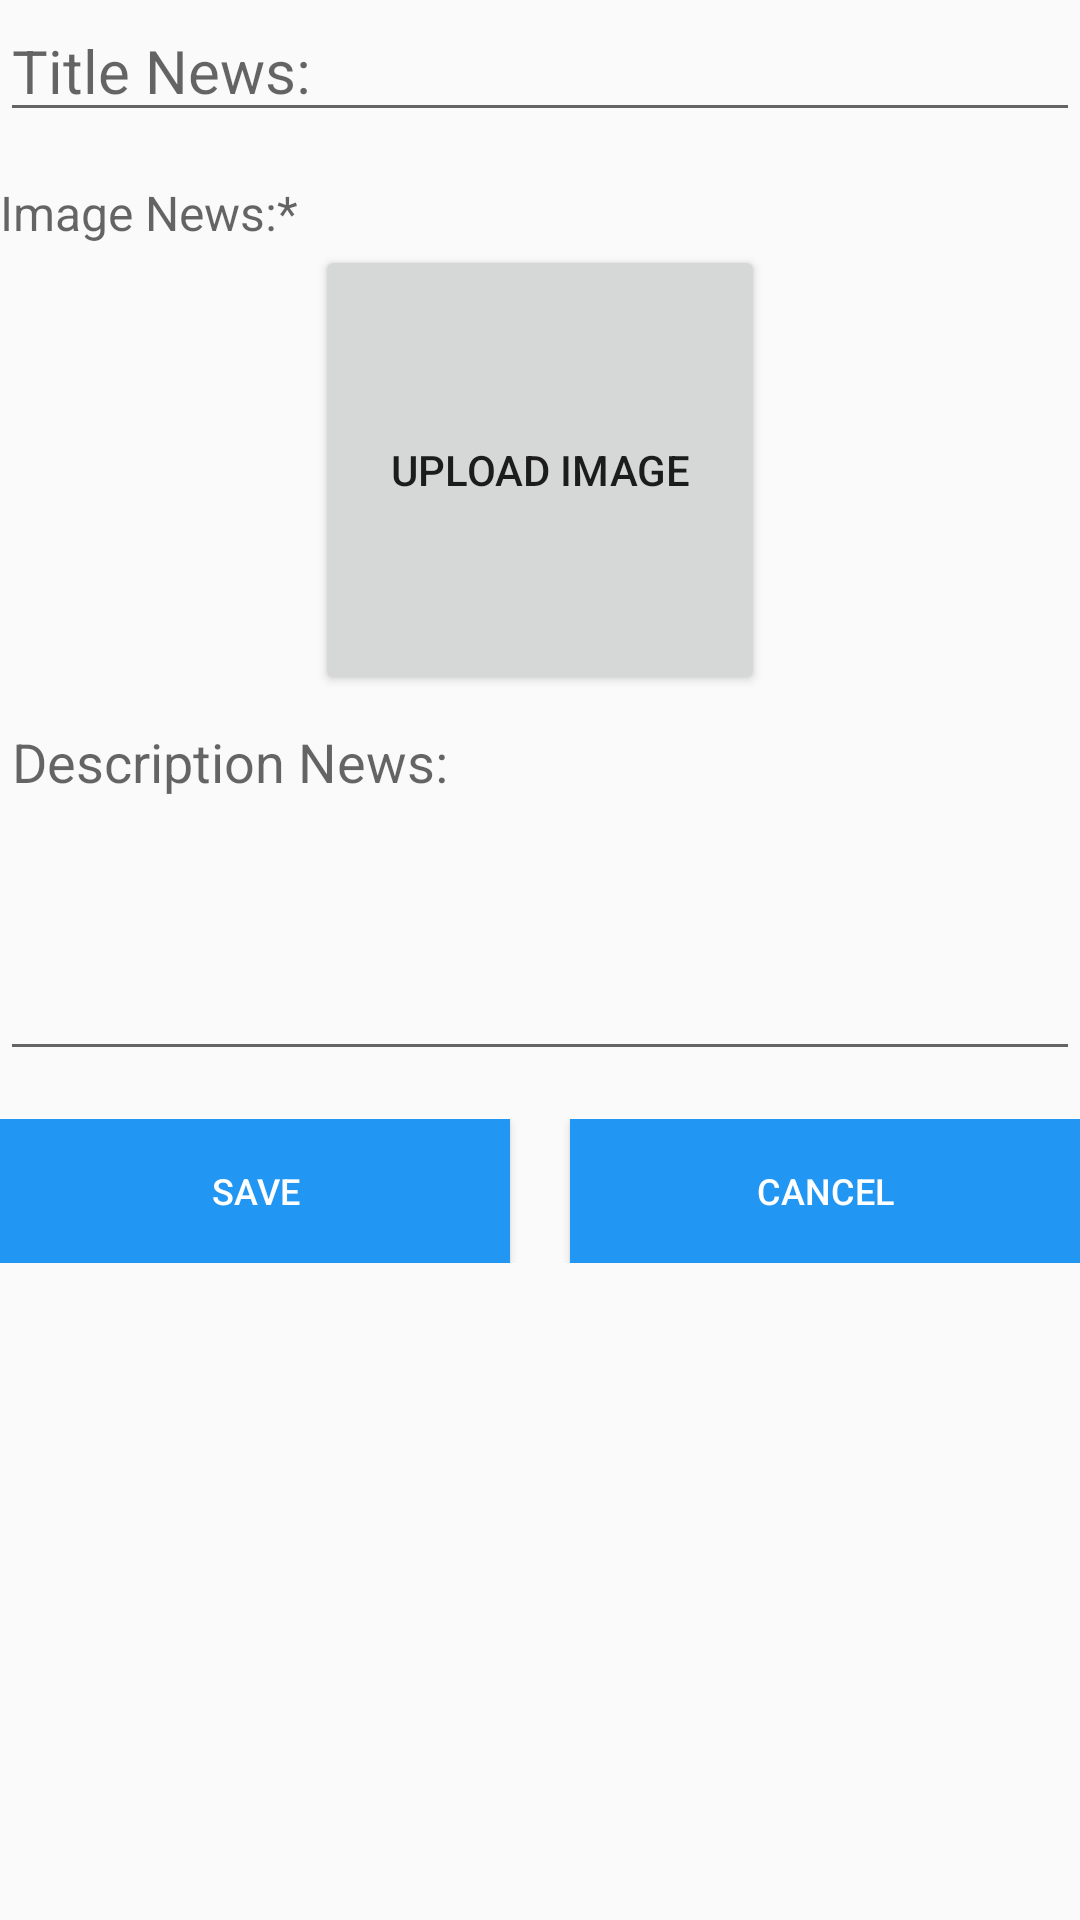

The Android layout XML behind this screen, and the referenced resources:
<!-- AndroidManifest.xml: application theme AppTheme -->
<!-- res/layout/fragment_add_news.xml -->
<?xml version="1.0" encoding="utf-8"?>
<LinearLayout xmlns:android="http://schemas.android.com/apk/res/android"
    android:layout_width="match_parent"
    android:layout_height="match_parent"
    android:layout_marginLeft="16dp"
    android:layout_marginRight="16dp"
    android:orientation="vertical">

    <EditText
        android:id="@+id/titleNews"
        android:layout_width="match_parent"
        android:layout_height="wrap_content"
        android:gravity="top|left"
        android:textSize="20sp"
        android:hint="Title News: " />


    <TextView
        android:id="@+id/tvImageToUpload"
        android:layout_width="match_parent"
        android:layout_height="wrap_content"
        android:layout_marginTop="16dp"

        android:hint="Image News:* "
        android:textSize="16sp" />

    <ImageView
        android:id="@+id/imageNews"
        android:layout_width="150dp"
        android:layout_height="150dp"
        android:layout_below="@+id/image_article"
        android:layout_gravity="center_horizontal"
        android:clickable="true"
        android:src="@drawable/ic_launcher"
        android:visibility="gone" />

    <Button
        android:id="@+id/btUploadImage"
        android:layout_width="150dp"
        android:layout_height="150dp"
        android:layout_gravity="center_horizontal"
        android:text="Upload image" />


    <EditText
        android:id="@+id/descriptionNews"
        android:layout_width="match_parent"
        android:layout_height="wrap_content"
        android:gravity="top|left"
        android:hint="Description News: "
        android:inputType="textMultiLine"
        android:lines="5"
        android:scrollHorizontally="false" />


    <LinearLayout xmlns:android="http://schemas.android.com/apk/res/android"
        android:layout_width="fill_parent"
        android:layout_height="wrap_content"
        android:layout_below="@+id/image_view_article"
        android:layout_marginTop="16dp"
        android:orientation="horizontal"
        android:weightSum="1.0">

        <Button
            android:id="@+id/addArticle"
            android:layout_width="0dip"
            android:layout_height="wrap_content"
            android:layout_marginRight="20dp"
            android:layout_weight=".5"
            android:background="@color/colorPrimary"
            android:text="Save"
            android:textColor="@color/white"
            android:textSize="12sp" />

        <Button
            android:id="@+id/cancelArticle"
            android:layout_width="0dip"
            android:layout_height="wrap_content"
            android:layout_weight=".5"
            android:background="@color/colorPrimary"
            android:text="Cancel"
            android:textColor="@color/white"
            android:textSize="12sp" />
    </LinearLayout>

</LinearLayout>
<!-- resources referenced by this layout -->
<resources>
  <color name="colorPrimary">#2196F3</color>
  <color name="white">#FFFFFF</color>
  <style name="AppTheme" parent="Theme.AppCompat.Light.NoActionBar">
  
          <item name="colorPrimary">@color/colorPrimary</item>
          <item name="colorPrimaryDark">@color/colorPrimaryDark</item>
          <item name="colorAccent">@color/colorAccent</item>
          
          <item name="actionOverflowButtonStyle">@style/ActionButtonOverflow</item>
      </style>
  <color name="colorPrimaryDark">#90CAF9</color>
  <color name="colorAccent">#90CAF9</color>
  <style name="ActionButtonOverflow" parent="android:style/Widget.Holo.Light.ActionButton.Overflow">
          <item name="android:src">@drawable/ic_more_vert_white_24dp</item>
      </style>
</resources>
